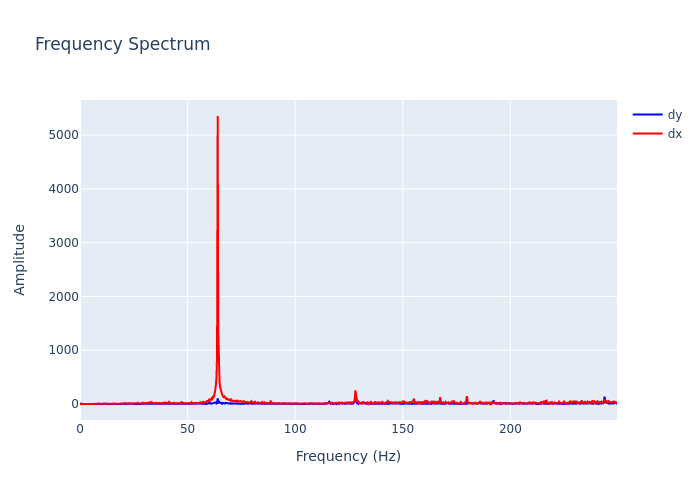

The data file committed next to this chart (first rows):
, frequency, dx, dy
0, 0.0, 1.61, 12.01
1, 0.2895, 1.041, 3.927
2, 0.579, 0.5521, 1.946
3, 0.8686, 1.288, 3.283
4, 1.158, 0.3413, 0.5551
5, 1.448, 0.1529, 2.369
6, 1.737, 0.2227, 1.708
7, 2.027, 0.5588, 1.66
8, 2.316, 0.319, 2.58
9, 2.606, 0.5508, 0.5258
10, 2.895, 0.4552, 3.195
11, 3.185, 0.3887, 1.551
12, 3.474, 0.7831, 1.692
13, 3.764, 0.603, 2.073
14, 4.053, 0.7158, 1.297
15, 4.343, 1.311, 0.7529
16, 4.632, 0.6642, 2.596
17, 4.922, 2.596, 0.986
18, 5.211, 0.7301, 1.933
19, 5.501, 0.9814, 1.715
20, 5.79, 1.157, 0.3323
21, 6.08, 1.894, 1.281
22, 6.369, 1.191, 2.281
23, 6.659, 1.5, 2.902
24, 6.948, 2.463, 2.769
25, 7.238, 1.856, 2.272
26, 7.528, 0.634, 2.016
27, 7.817, 3.503, 1.379
28, 8.107, 3.784, 1.516
29, 8.396, 3.28, 2.626
30, 8.686, 2.329, 0.7908
31, 8.975, 2.153, 1.386
32, 9.265, 2.316, 1.625
33, 9.554, 3.737, 0.9968
34, 9.844, 3.3, 0.7991
35, 10.13, 2.938, 1.747
36, 10.42, 4.678, 1.603
37, 10.71, 5.417, 0.8888
38, 11, 3.404, 3.747
39, 11.29, 3.505, 1.744
40, 11.58, 5.276, 1.403
41, 11.87, 4.875, 1.682
42, 12.16, 7.369, 3.266
43, 12.45, 6.17, 2.921
44, 12.74, 3.317, 3.657
45, 13.03, 5.579, 2.989
46, 13.32, 5.004, 1.321
47, 13.61, 3.359, 0.4602
48, 13.9, 6.004, 2.341
49, 14.19, 4.579, 3.673
50, 14.48, 5.025, 1.971
51, 14.77, 7.21, 1.83
52, 15.06, 3.3, 1.553
53, 15.34, 7.139, 6.119
54, 15.63, 5.661, 2.524
55, 15.92, 5.887, 4.018
56, 16.21, 6.957, 3.279
57, 16.5, 6.804, 0.658
58, 16.79, 8.578, 2.676
59, 17.08, 8.592, 2.416
... 803 more rows
